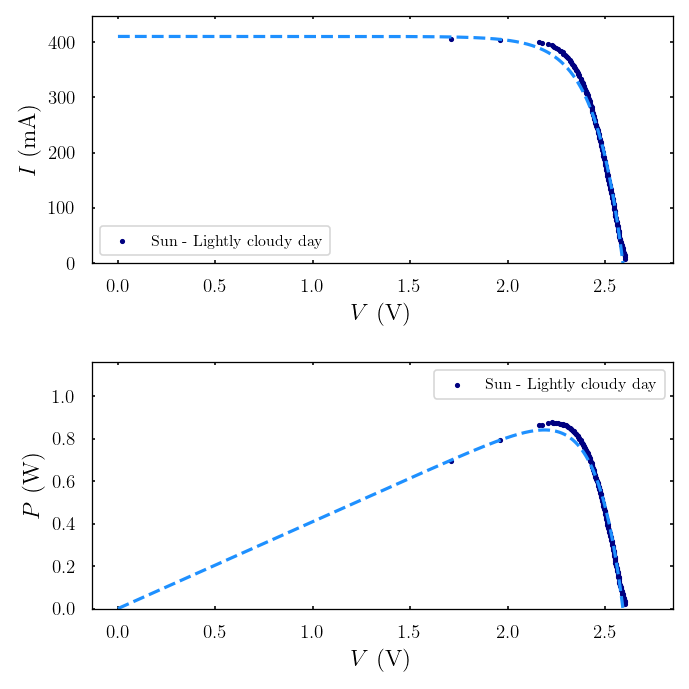

Data behind this chart, as committed beside it:
0.0017, 2.6063, , 0.0044
0.002, 2.606, , 0.0051
0.0019, 2.606, , 0.0049
0.0077, 2.603, 337.9, 0.02
0.0118, 2.6, 220, 0.0307
0.014, 2.598, 185.8, 0.0363
0.0155, 2.597, 167.6, 0.0402
0.0173, 2.596, 150, 0.045
0.0185, 2.594, 140.2, 0.048
0.0217, 2.592, 119.2, 0.0563
0.0244, 2.59, 106.3, 0.0631
0.0269, 2.588, 96.37, 0.0695
0.0273, 2.587, 94.74, 0.0707
0.0304, 2.585, 85.08, 0.0785
0.0319, 2.584, 81.06, 0.0824
0.0334, 2.582, 77.29, 0.0863
0.0368, 2.58, 70.09, 0.095
0.0387, 2.578, 66.68, 0.0997
0.0412, 2.577, 62.47, 0.1063
0.0431, 2.575, 59.81, 0.1109
0.0437, 2.574, 58.85, 0.1126
0.0466, 2.572, 55.16, 0.1199
0.0489, 2.571, 52.63, 0.1256
0.0499, 2.571, 51.56, 0.1281
0.0539, 2.568, 47.61, 0.1386
0.0558, 2.568, 46.05, 0.1432
0.0578, 2.567, 44.38, 0.1485
0.0584, 2.566, 43.95, 0.1498
0.0595, 2.566, 43.13, 0.1526
0.0636, 2.564, 40.29, 0.1632
0.0656, 2.563, 39.09, 0.1681
0.0673, 2.563, 38.1, 0.1724
0.0684, 2.562, 37.46, 0.1752
0.0702, 2.561, 36.49, 0.1797
0.0737, 2.558, 34.73, 0.1885
0.0742, 2.558, 34.45, 0.1899
0.0775, 2.556, 32.96, 0.1982
0.0778, 2.555, 32.85, 0.1987
0.0816, 2.553, 31.29, 0.2083
0.0843, 2.552, 30.29, 0.215
0.0848, 2.551, 30.08, 0.2164
0.088, 2.549, 28.97, 0.2244
0.0895, 2.549, 28.49, 0.2281
0.0912, 2.549, 27.94, 0.2324
0.0934, 2.548, 27.28, 0.238
0.0944, 2.547, 26.98, 0.2405
0.0977, 2.546, 26.05, 0.2487
0.0985, 2.545, 25.83, 0.2507
0.1005, 2.544, 25.32, 0.2556
0.1029, 2.543, 24.72, 0.2616
0.1052, 2.542, 24.17, 0.2674
0.1072, 2.542, 23.71, 0.2725
0.1082, 2.541, 23.47, 0.275
0.11, 2.54, 23.09, 0.2794
0.1131, 2.539, 22.45, 0.287
0.115, 2.538, 22.08, 0.2917
0.1157, 2.537, 21.93, 0.2935
0.1176, 2.536, 21.56, 0.2983
0.1197, 2.535, 21.18, 0.3035
0.1233, 2.533, 20.54, 0.3124
0.1252, 2.532, 20.23, 0.3169
... 142 more rows
